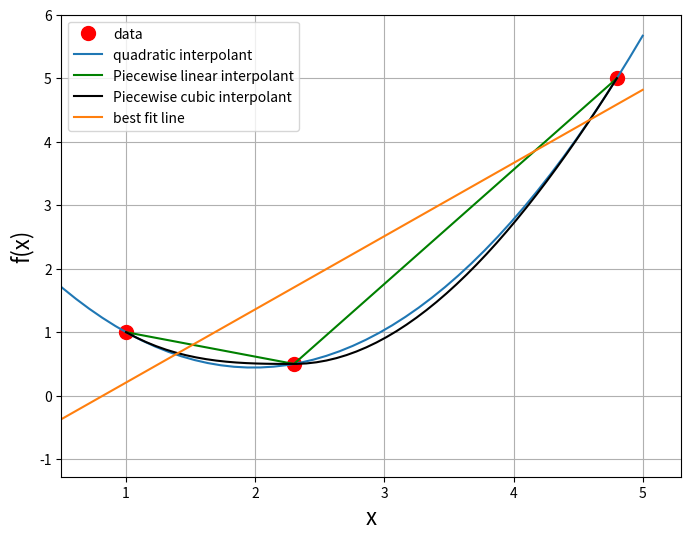
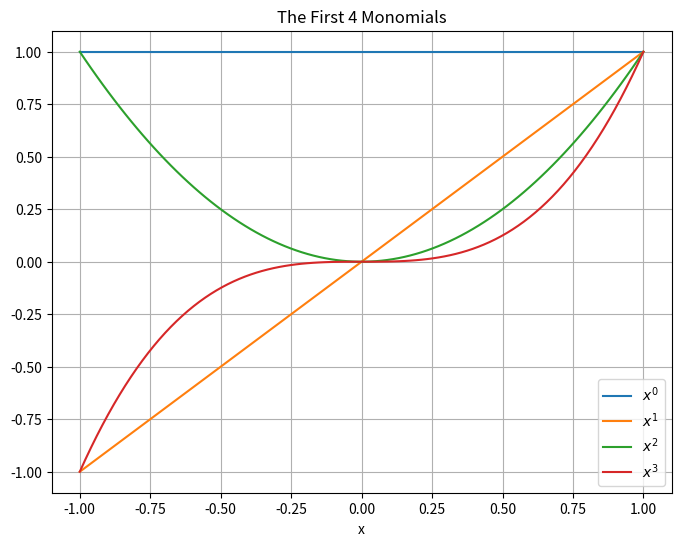
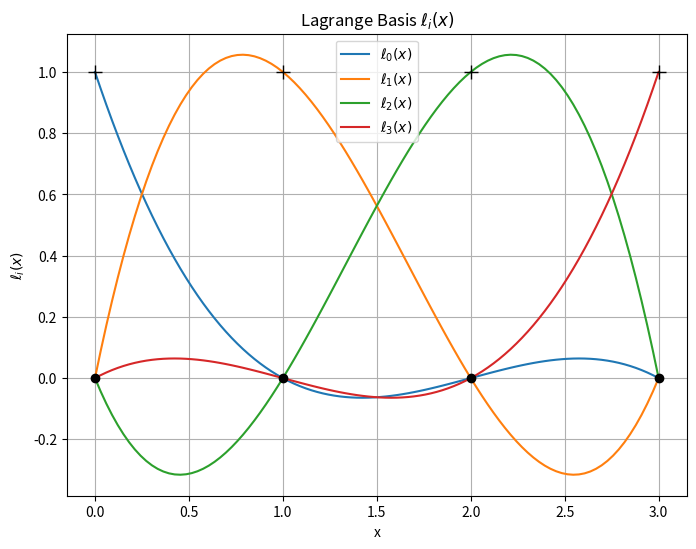
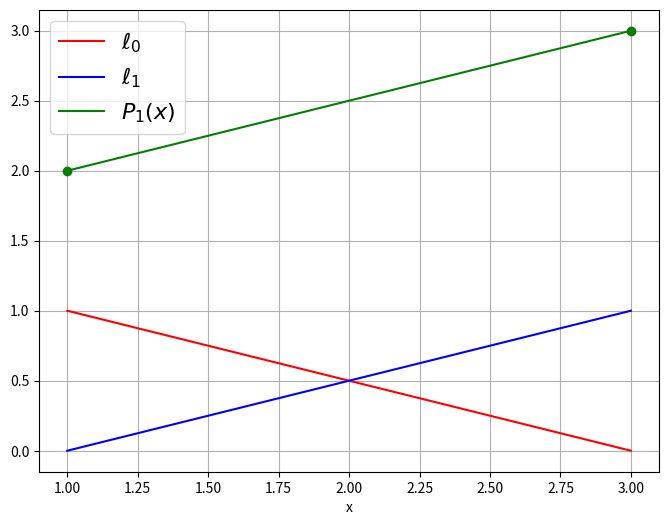
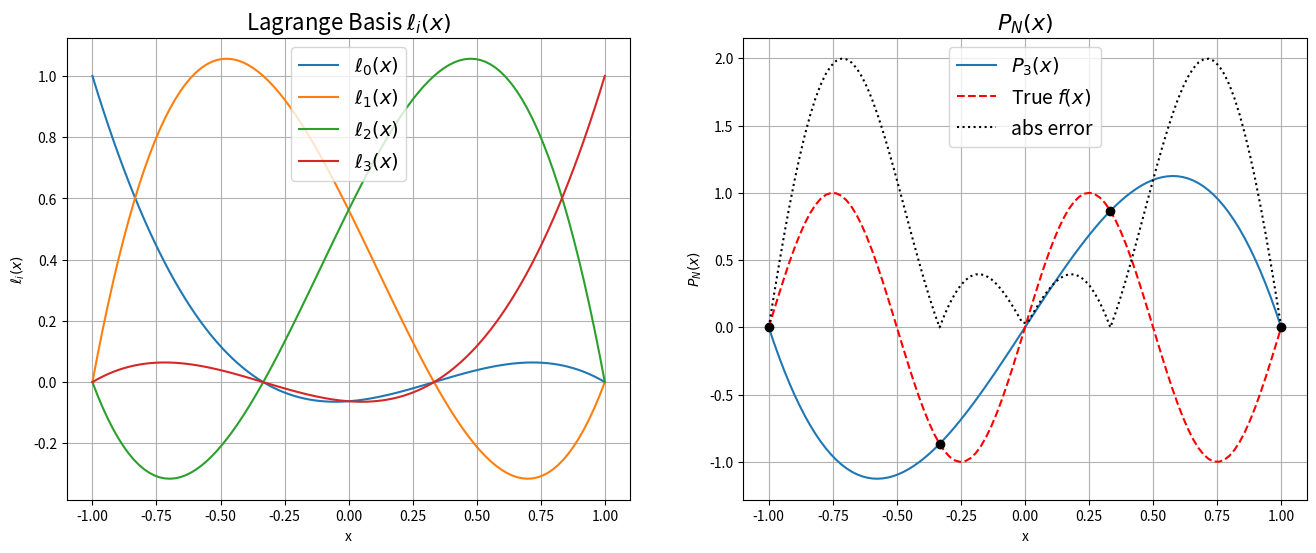
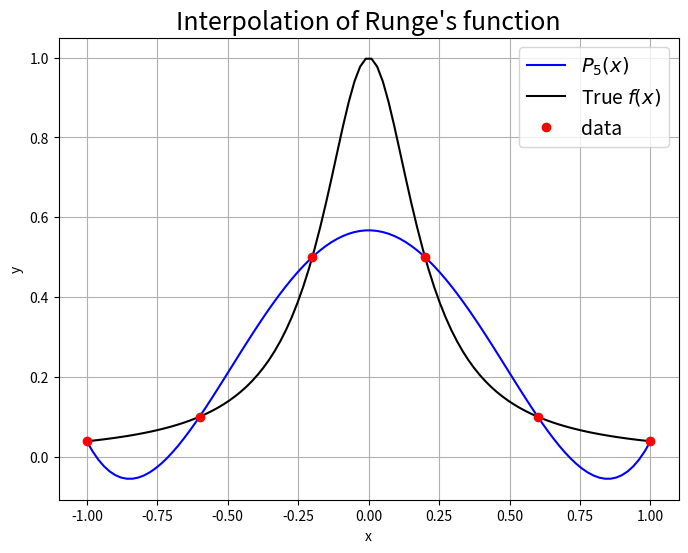
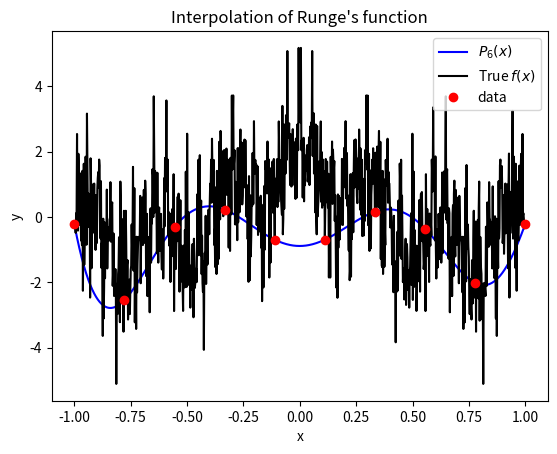
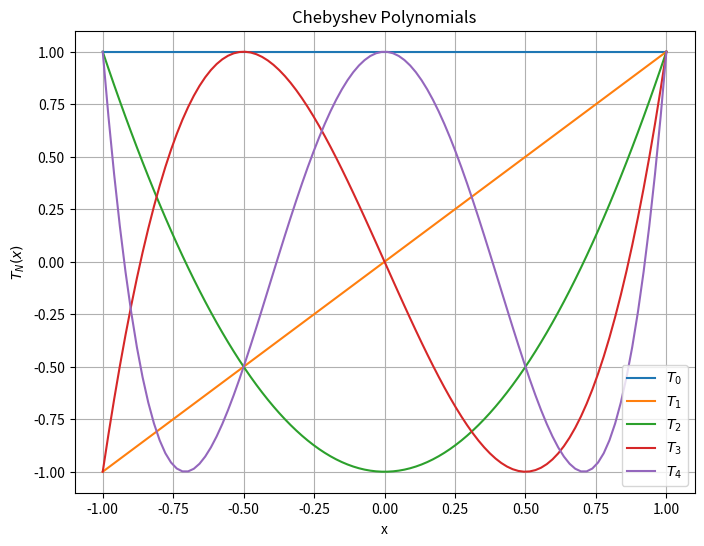
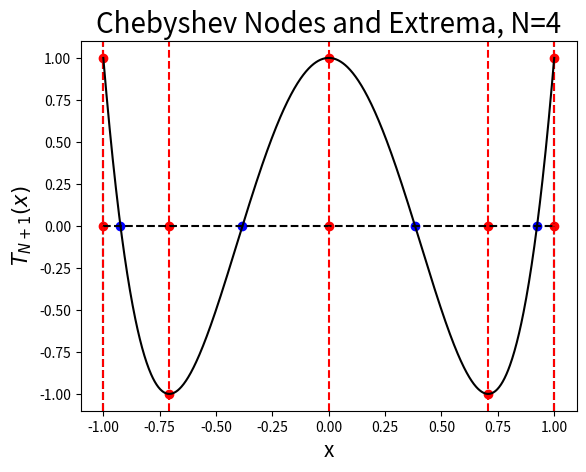
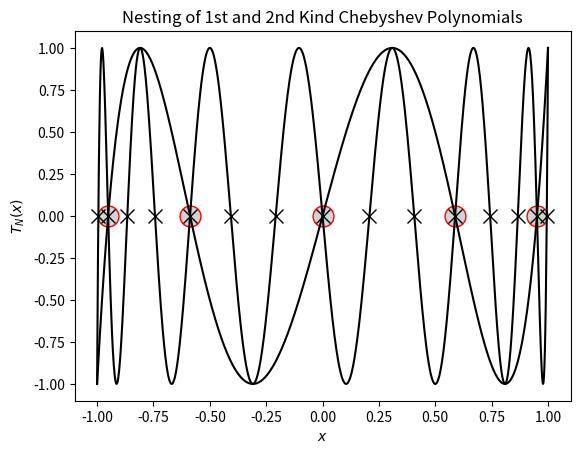
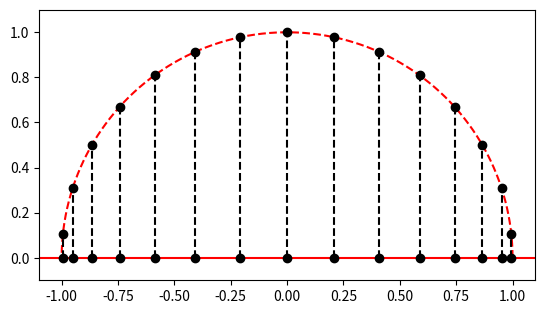
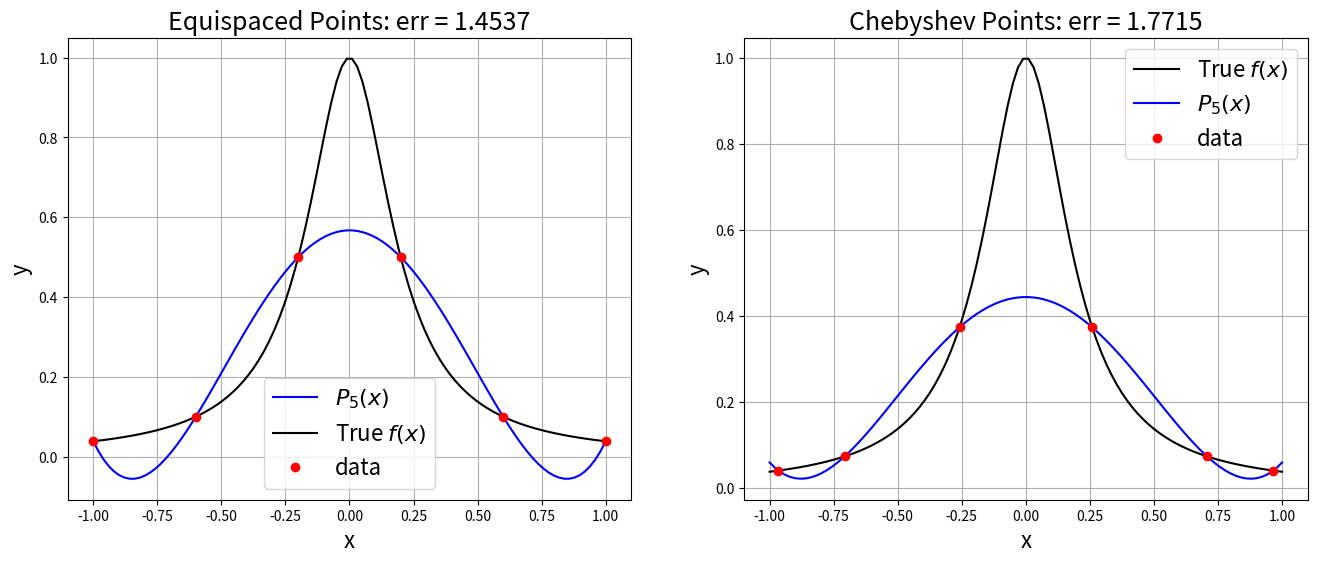
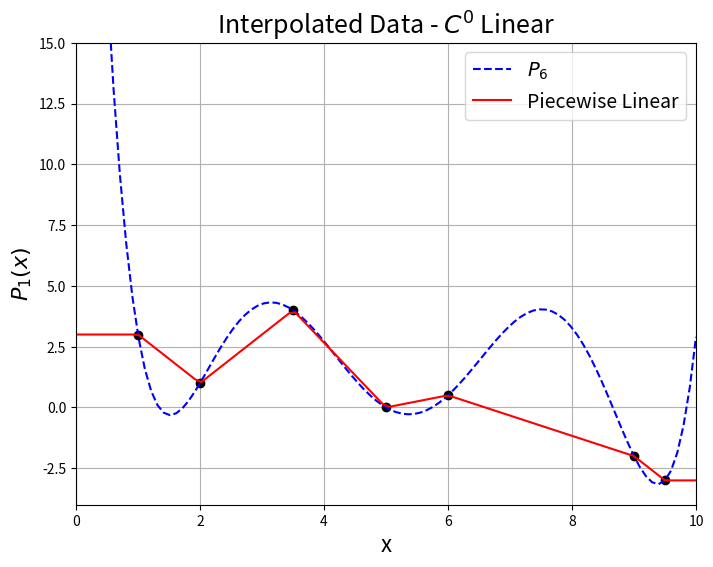
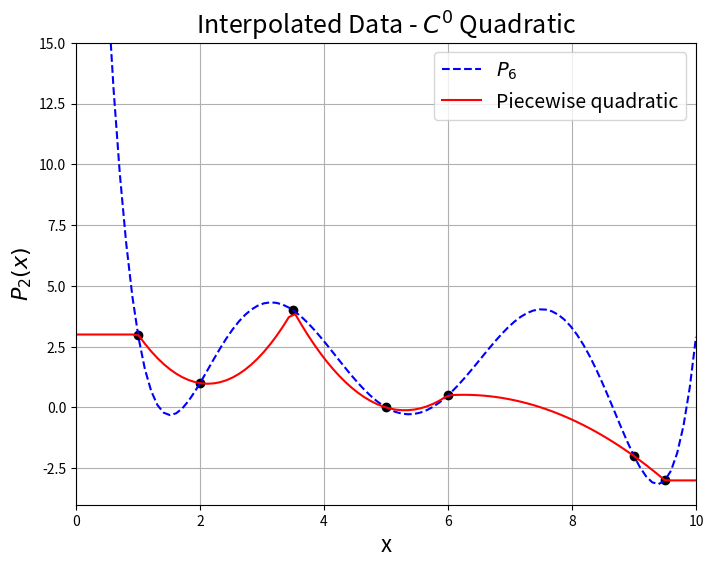
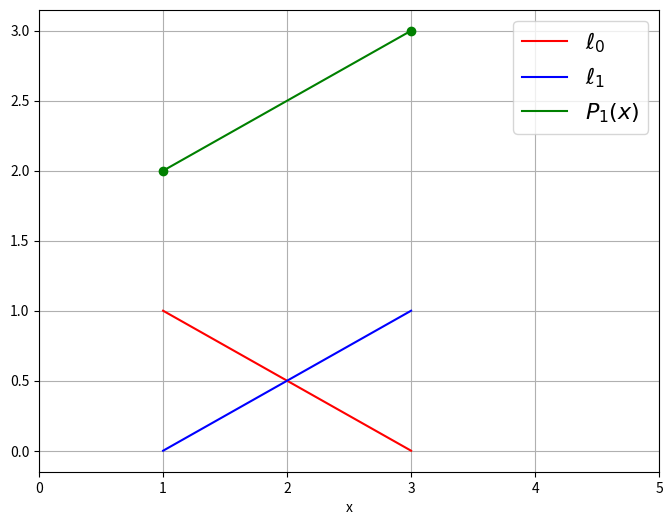
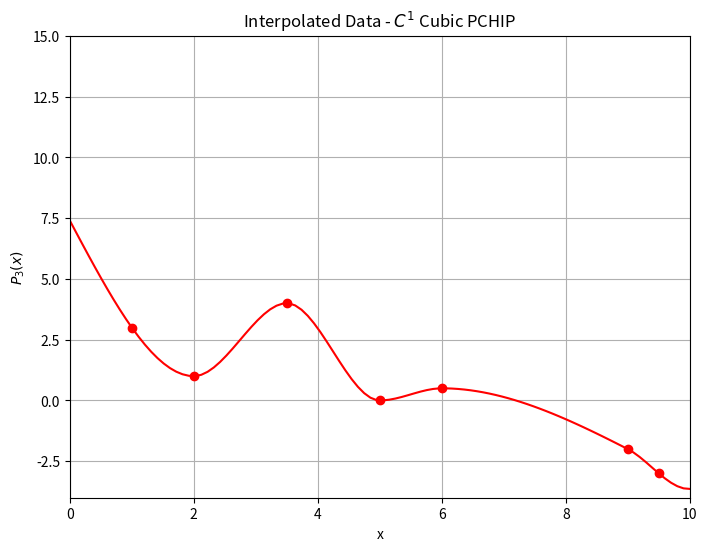

Generate these figures, in order, with matplotlib:
from __future__ import print_function
from __future__ import absolute_import

%matplotlib inline
import numpy
import matplotlib.pyplot as plt

from scipy.interpolate import pchip_interpolate

N= 3
x = [ 1, 2.3, 4.8 ]
y = [ 1., 0.5, 5.0]
p2 = numpy.polyfit(x,y,2)
p1 = numpy.polyfit(x,y,1)


xa = numpy.linspace(0.,5)
xs = numpy.linspace(x[0],x[-1])

fig = plt.figure(figsize=(8,6))
axes = fig.add_subplot(1,1,1)
axes.plot(x,y,'ro',markersize=10,label='data')
axes.plot(xa,numpy.polyval(p2, xa), label='quadratic interpolant')
axes.plot(x,y,'g', label='Piecewise linear interpolant')
axes.plot(xs,pchip_interpolate(x,y,xs),'k', label='Piecewise cubic interpolant')

axes.plot(xa,numpy.polyval(p1, xa), label='best fit line')
axes.legend(loc='best')
axes.set_xlim(min(x) - 0.5,max(x) + 0.5)
axes.set_xlabel('x',fontsize=16)
axes.set_ylabel('f(x)',fontsize=16)

axes.grid()
plt.show()

x = numpy.linspace(-1,1,100)
fig = plt.figure(figsize=(8,6))
axes = fig.add_subplot(1,1,1)
for n in range(4):
    axes.plot(x,x**n,label='$x^{}$'.format(n))
axes.set_xlabel('x')
axes.grid()
axes.legend(loc='best')
axes.set_title('The First 4 Monomials')
plt.show()

# ====================================================
# Compute the Lagrange basis (\ell_i(x))
def lagrange_basis(x, data):
    """Compute Lagrange basis at x given N data points
    
    params:
    -------
        x: ndarray
            1-d Array of floats
        data: ndarray of shape (N,2)
            2-d Array of data where each row is [ x_i, y_i ]
    returns:
    --------
        basis: ndarray of shape (N, x.shape)
            : 2-D array of lagrange basis functions evaluated at x
            
    """
    basis = numpy.ones((data.shape[0], x.shape[0]))
    for i in range(data.shape[0]):
        for j in range(data.shape[0]):
            if i != j:
                basis[i, :] *= (x - data[j, 0]) / (data[i, 0] - data[j, 0])
    return basis

# ====================================================
# Calculate full polynomial
def poly_interpolant(x, data):
    """Compute polynomial interpolant of (x,y) using Lagrange basis"""
    P = numpy.zeros(x.shape[0])
    basis = lagrange_basis(x, data)
    for n in range(data.shape[0]):
        P += basis[n, :] * data[n, 1]
    return P

# ====================================================

x_data = numpy.array([0., 1., 2., 3.])
y_data = numpy.ones(x_data.shape)

data = numpy.array([x_data, y_data]).T

x = numpy.linspace(x_data.min(),x_data.max(),100)
basis = lagrange_basis(x, data)
print(basis.shape)

# ====================================================
# Plot individual basis functions

fig = plt.figure(figsize=(8, 6))
axes = fig.add_subplot(1, 1, 1)
basis = lagrange_basis(x, data)
for i in range(len(x_data)):
    axes.plot(x, basis[i, :], label="$\ell_{%s}(x)$" % i)
axes.plot(x_data,numpy.zeros(x_data.shape),'ko')
axes.plot(x_data,y_data,'k+',markersize=10)

axes.set_title("Lagrange Basis $\ell_i(x)$")
axes.set_xlabel("x")
axes.set_ylabel("$\ell_i(x)$")
axes.grid()
axes.legend(loc='best')
plt.show()

x0, y0 = (1., 2.)
x1, y1 = (3., 3.)
ell0 = lambda x: (x - x1)/(x0 - x1)
ell1 = lambda x: (x - x0)/(x1 - x0)
P1 = lambda x:  y0*ell0(x) + y1*ell1(x)

x = numpy.linspace(x0,x1)
fig = plt.figure(figsize=(8,6))
axes = fig.add_subplot(1,1,1)
axes.plot(x,ell0(x),'r',label='$\ell_0$')
axes.plot(x,ell1(x),'b',label='$\ell_1$')
axes.plot(x,P1(x),'g',label='$P_1(x)$')
axes.plot((x0,x1),(y0,y1),'go')
axes.set_xlabel('x')
axes.grid()
axes.legend(loc='best',fontsize=16)
plt.show()

num_points = 4

# num_points = 5
# num_points = 6
# num_points = 20
data = numpy.empty((num_points, 2))
data[:, 0] = numpy.linspace(-1, 1, num_points)
data[:, 1] = numpy.sin(2.0 * numpy.pi * data[:, 0])
N = data.shape[0] - 1 # Degree of polynomial
M = data.shape[0]
x = numpy.linspace(-1.0, 1.0, 100)

px = poly_interpolant(x, data)
f = numpy.sin(2.0 * numpy.pi * x)
err = numpy.abs(f - px)

# ====================================================
# Plot individual basis functions
fig = plt.figure(figsize=(16,6))
axes = fig.add_subplot(1, 2, 1)
basis = lagrange_basis(x, data)
for i in range(N + 1):
    axes.plot(x, basis[i, :], label="$\ell_{%s}(x)$" % i)

axes.set_title("Lagrange Basis $\ell_i(x)$",fontsize=16)
axes.set_xlabel("x")
axes.set_ylabel("$\ell_i(x)$")
axes.legend(loc='best',fontsize=14)
axes.grid()

# Plot full polynomial P_N(x)
axes = fig.add_subplot(1, 2, 2)
axes.plot(x, px , label="$P_{%s}(x)$" % N)
axes.plot(x, numpy.sin(2.0 * numpy.pi * x), 'r--', label="True $f(x)$")
axes.plot(x, err, 'k', linestyle='dotted',label='abs error')
for point in data:
    axes.plot(point[0], point[1], 'ko')
axes.set_title("$P_N(x)$",fontsize=16)
axes.set_xlabel("x")
axes.set_ylabel("$P_N(x)$")
axes.legend(loc='best',fontsize=14)
axes.grid()
    
plt.show()

def f(x):
    return 1.0 / (1.0 + 25.0 * x**2)

x = numpy.linspace(-1., 1., 100)
num_points = 6


data = numpy.empty((num_points, 2))
data[:, 0] = numpy.linspace(-1, 1, num_points)
data[:, 1] = f(data[:, 0])
N = data.shape[0] - 1
    
# Plot the results
fig = plt.figure(figsize=(8,6))
axes = fig.add_subplot(1, 1, 1)

axes.plot(x, poly_interpolant(x, data), 'b', label="$P_{{{name}}}(x)$".format(name=num_points-1))
axes.plot(x, f(x), 'k', label="True $f(x)$")
axes.plot(data[:, 0], data[:, 1], 'ro', label="data")
          
axes.set_title("Interpolation of Runge's function",fontsize=18)
axes.set_xlabel("x")
axes.set_ylabel("y")
axes.legend(loc='best',fontsize=14)
axes.grid()

plt.show()

def f(x, a=0.9, N=100):
    summation = 0.0
    b = (1.0 + 3.0 / 2.0 * numpy.pi) / a + 0.01
    print(b)
    for n in range(N + 1):
        summation += a**n * numpy.cos(b**n * numpy.pi * x)
    return summation

x = numpy.linspace(-1, 1, 1000)
# x = numpy.linspace(-2, 2, 100)

num_points = 10
data = numpy.empty((num_points, 2))
data[:, 0] = numpy.linspace(-1, 1, num_points)
data[:, 1] = f(data[:, 0])
N = data.shape[0] - 1
    
# Plot the results
fig = plt.figure()
axes = fig.add_subplot(1, 1, 1)

axes.plot(x, poly_interpolant(x, data), 'b', label="$P_6(x)$")
axes.plot(x, f(x), 'k', label="True $f(x)$")
axes.plot(data[:, 0], data[:, 1], 'ro', label="data")
          
axes.set_title("Interpolation of Runge's function")
axes.set_xlabel("x")
axes.set_ylabel("y")
axes.legend(loc=1)

plt.show()

def cheb_poly(x, N):
    """Compute the *N*th Chebyshev polynomial and evaluate it at *x*"""
    T = numpy.empty((3, x.shape[0]))
    T[0, :] = numpy.ones(x.shape)
    T[1, :] = x
    if N == 0:
        return T[0, :]
    elif N == 1:
        return T[1, :]
    else:
        for k in range(2, N + 1):
            T[2, :] = 2.0 * x * T[1, :] - T[0, :]
            T[0, :] = T[1, :]
            T[1, :] = T[2, :]
    
        return T[2, :]

x = numpy.linspace(-1, 1, 100)

fig = plt.figure(figsize=(8,6))
axes = fig.add_subplot(1, 1, 1)

for n in range(5):
    axes.plot(x, cheb_poly(x, n), label="$T_%s$" % n)

axes.set_ylim((-1.1, 1.1))
axes.set_title("Chebyshev Polynomials")
axes.set_xlabel("x")
axes.set_ylabel("$T_N(x)$")
axes.legend(loc='best')
axes.grid()

plt.show()

N = 4  
x_extrema = numpy.cos(numpy.arange(N + 1) * numpy.pi / N)
x_nodes = numpy.cos((2.0 * numpy.arange(1, N + 1) - 1.0) / (2.0 * N) * numpy.pi)

fig = plt.figure()
# fig.set_figwidth(fig.get_figwidth() * 2)
axes = fig.add_subplot(1, 1, 1)

# Plot points
axes.plot(x_extrema, numpy.zeros(N+1), 'ro')
axes.plot(x_nodes, numpy.zeros(N), 'bo')
    
# Plot some helpful lines
axes.plot((-1.0, -1.0), (-1.1, 1.1), 'k--')
axes.plot((1.0, 1.0), (-1.1, 1.1), 'k--')
axes.plot((-1.0, 1.0), (0.0, 0.0), 'k--')
for i in range(x_extrema.shape[0]):
    axes.plot((x_extrema[i], x_extrema[i]), (-1.1, 1.1), 'r--')
    axes.plot(x_extrema[i], cheb_poly(x_extrema, N)[i], 'ro')

print('Nodes   = {}'.format(numpy.sort(x_nodes)))
print('Extrema = {}'.format(numpy.sort(x_extrema)))
#print(numpy.cos(x_extrema))
    
# Plot Chebyshev polynomial
x_hat = numpy.linspace(-1, 1, 1000)
axes.plot(x_hat, cheb_poly(x_hat, N), 'k')
axes.set_xlim((-1.1, 1.1))
axes.set_ylim((-1.1, 1.1))

# Labels
axes.set_title("Chebyshev Nodes and Extrema, N={}".format(N), fontsize="20")
axes.set_xlabel("x", fontsize="15")
axes.set_ylabel("$T_{N+1}(x)$", fontsize="15")

plt.show()

# First-kind Nesting (3 x)
fig = plt.figure()
# fig.set_figwidth(fig.get_figwidth() * 2)
axes = fig.add_subplot(1, 1, 1)

N = 5
factor = 3
x_1 = numpy.cos((2.0 * numpy.arange(1, N + 1) - 1.0) / (2.0 * N) * numpy.pi)
x_2 = numpy.cos((2.0 * numpy.arange(1, factor * N + 1) - 1.0) / (2.0 * factor * N) * numpy.pi)

axes.plot(x_1, numpy.zeros(N), "o", color="r", markerfacecolor="lightgray", markersize="15")
axes.plot(x_2, numpy.zeros(N * factor), 'kx', markersize="10")

x_hat = numpy.linspace(-1, 1, 1000)
axes.plot(x_hat, cheb_poly(x_hat, N), 'k')
axes.plot(x_hat, cheb_poly(x_hat, factor * N), 'k')
axes.set_xlim((-1.1, 1.1))
axes.set_ylim((-1.1, 1.1))
axes.set_title("Nesting of 1st and 2nd Kind Chebyshev Polynomials")
axes.set_xlabel("$x$")
axes.set_ylabel("$T_N(x)$")
plt.show()

x = numpy.linspace(0, numpy.pi, 100)
N = 15

fig = plt.figure()
axes = fig.add_subplot(1, 1, 1, aspect="equal")

axes.plot(numpy.cos(x), numpy.sin(x), 'r--')
axes.plot(numpy.linspace(-1.1, 1.1, 100), numpy.zeros(x.shape), 'r')
for k in range(1, N + 1):
    location = [numpy.cos((2.0 * k - 1.0) * numpy.pi / (2.0 * N)),
                numpy.sin((2.0 * k - 1.0) * numpy.pi / (2.0 * N))]
    axes.plot(location[0], location[1], 'ko')
    axes.plot(location[0], 0.0, 'ko')
    axes.plot([location[0], location[0]], [0.0, location[1]], 'k--')
    
axes.set_xlim((-1.1, 1.1))
axes.set_ylim((-0.1, 1.1))
plt.show()

# Runge's function again 
def f(x):
    return 1.0 / (1.0 + 25.0 * x**2)

# Parameters
x = numpy.linspace(-1., 1., 100)
num_points = 6

# ============================================================
#  Equidistant nodes
equidistant_data = numpy.empty((num_points, 2))
equidistant_data[:, 0] = numpy.linspace(-1, 1, num_points)
equidistant_data[:, 1] = f(equidistant_data[:, 0])
N = equidistant_data.shape[0] - 1

P_lagrange = poly_interpolant(x, equidistant_data)

# ============================================================
#  Chebyshev nodes
chebyshev_data = numpy.empty((num_points, 2))
chebyshev_data[:, 0] = numpy.cos((2.0 * numpy.arange(1, num_points + 1) - 1.0) * numpy.pi / (2.0 * num_points))
chebyshev_data[:, 1] = f(chebyshev_data[:, 0])

P_cheby1 = poly_interpolant(x, chebyshev_data)
    
# Fit directly with Chebyshev polynomials
coeff = numpy.polynomial.chebyshev.chebfit(chebyshev_data[:, 0], chebyshev_data[:, 1], N)
P_cheby2 = numpy.polynomial.chebyshev.chebval(x, coeff)

# Check on unique polynomials
#print(numpy.allclose(P_cheby1, P_cheby2))

# calculate errornorms for different interpolants
equidistant_err = numpy.linalg.norm(P_lagrange - f(x))
cheb_err = numpy.linalg.norm(P_cheby1 - f(x))

# ============================================================
# Plot the results
fig = plt.figure(figsize=(16,6))
fig.subplots_adjust(hspace=.5)

axes = fig.add_subplot(1, 2, 1)
axes.plot(x, P_lagrange, 'b', label="$P_%s(x)$" % N)
axes.plot(x, f(x), 'k', label="True $f(x)$")
axes.plot(equidistant_data[:, 0], equidistant_data[:, 1], 'ro', label="data")
axes.set_title("Equispaced Points: err = {:5.5g}".format(equidistant_err),fontsize=18)
axes.set_xlabel("x",fontsize=16)
axes.set_ylabel("y",fontsize=16)
axes.grid()
axes.legend(loc=8,fontsize=16)
#print('Equispaced error = {}'.format(numpy.linalg.norm(P_lagrange - f(x))))

axes = fig.add_subplot(1, 2, 2)
axes.plot(x, f(x), 'k', label="True $f(x)$")
axes.plot(x, P_cheby1, 'b', label="$P_%s(x)$" % N)
axes.plot(chebyshev_data[:, 0], chebyshev_data[:, 1], 'ro', label="data")
          
axes.set_title("Chebyshev Points: err = {:5.5g}".format(cheb_err),fontsize=18)
axes.set_xlabel("x",fontsize=16)
axes.set_ylabel("y",fontsize=16)
axes.legend(loc=1,fontsize=16)
axes.grid()
#print('Chebyshev error = {}'.format(numpy.linalg.norm(P_cheby1 - f(x))))


plt.show()

data = numpy.array([[1.0, 3.0], [2.0, 1.0], [3.5, 4.0], [5.0, 0.0], [6.0, 0.5], [9.0, -2.0], [9.5, -3.0]])
x = numpy.linspace(0.0, 10, 100)
N = data.shape[0] - 1

# Lagrange Basis
P_lagrange = poly_interpolant(x, data)

# C^0 Piece-wise linear
# P_pw_linear = numpy.interp(x, data[:, 0], data[:, 1])
P_linear = numpy.zeros(x.shape)
for n in range(1, N + 1):
    P_linear += ((data[n, 1] - data[n - 1, 1]) / (data[n, 0] - data[n - 1, 0]) * (x - data[n - 1, 0]) 
                         + data[n - 1, 1]) * (x > data[n - 1, 0]) * (x <= data[n, 0])
                 

# Add end points for continuity
P_linear += numpy.ones(x.shape) * data[0, 1] * (x < data[0, 0])
P_linear += numpy.ones(x.shape) * data[-1, 1] * (x >= data[-1, 0])

# Plot
fig = plt.figure(figsize=(8,6))
axes = fig.add_subplot(1, 1, 1)

axes.plot(data[:,0], data[:,1], 'ko')
axes.plot(x, P_lagrange, 'b--',label='$P_{{{name}}}$'.format(name=N))
axes.plot(x, P_linear, 'r',label='Piecewise Linear')

axes.set_title("Interpolated Data - $C^0$ Linear",fontsize=18)
axes.set_xlabel("x",fontsize=16)
axes.set_ylabel("$P_1(x)$",fontsize=16)
axes.set_xlim([0.0, 10.0])
axes.set_ylim([-4.0, 15.0])
axes.legend(loc='best',fontsize=14)
axes.grid()

plt.show()

data = numpy.array([[1.0, 3.0], [2.0, 1.0], [3.5, 4.0], [5.0, 0.0], [6.0, 0.5], [9.0, -2.0], [9.5, -3.0]])
x = numpy.linspace(0.0, 10, 100)
N = data.shape[0] - 1

# This isn't overlapping, it's more like C_0 P_2
# C^0 Piece-wise quadratic
P_quadratic = numpy.zeros(x.shape)
for k in range(1, N + 1, 2):
    p = numpy.polyfit(data[k - 1:k + 2, 0], data[k - 1:k + 2, 1], 2)
    P_quadratic += numpy.polyval(p, x) * (x > data[k - 1, 0]) * (x <= data[k + 1, 0])
# Add end points for continuity
P_quadratic += numpy.ones(x.shape) * data[0, 1] * (x < data[0, 0])
P_quadratic += numpy.ones(x.shape) * data[-1, 1] * (x >= data[-1, 0])
    
# Plot
fig = plt.figure(figsize=(8,6))
axes = fig.add_subplot(1, 1, 1)

axes.plot(data[:,0], data[:,1], 'ko')
axes.plot(x, P_lagrange, 'b--',label='$P_{{{name}}}$'.format(name=N))
axes.plot(x, P_quadratic, 'r',label='Piecewise quadratic')

axes.set_title("Interpolated Data - $C^0$ Quadratic",fontsize=18)
axes.set_xlabel("x",fontsize=16)
axes.set_ylabel("$P_2(x)$",fontsize=16)
axes.set_xlim([0.0, 10.0])
axes.set_ylim([-4.0, 15.0])
axes.legend(loc='best',fontsize=14)
axes.grid()

plt.show()

xk = [ .5, 1., 3., 5.]
yk = [ .5, 2., 2.5, 1. ]
ell0 = lambda x: (x - x1)/(x0 - x1)
ell1 = lambda x: (x - x0)/(x1 - x0)
P1 = lambda x:  y0*ell0(x) + y1*ell1(x)

x = numpy.linspace(x0,x1)
fig = plt.figure(figsize=(8,6))
axes = fig.add_subplot(1,1,1)
axes.plot(x,ell0(x),'r',label='$\ell_0$')
axes.plot(x,ell1(x),'b',label='$\ell_1$')
axes.plot(x,P1(x),'g',label='$P_1(x)$')
axes.plot((x0,x1),(y0,y1),'go')
axes.set_xlabel('x')
axes.set_xlim(0.,5.)
axes.grid()
axes.legend(loc='best',fontsize=16)
plt.show()

from scipy.interpolate import pchip_interpolate

data = numpy.array([[1.0, 3.0], [2.0, 1.0], [3.5, 4.0], [5.0, 0.0], [6.0, 0.5], [9.0, -2.0], [9.5, -3.0]])
x = numpy.linspace(0.0, 10, 100)

# C^1 Piece-wise PCHIP
P_pchip = pchip_interpolate(data[:, 0], data[:, 1], x)

# Plot
fig = plt.figure(figsize=(8,6))
axes = fig.add_subplot(1, 1, 1)

axes.plot(data[:,0], data[:,1], 'ro')
axes.plot(x, P_pchip, 'r')

axes.set_title("Interpolated Data - $C^1$ Cubic PCHIP")
axes.set_xlabel("x")
axes.set_ylabel("$P_3(x)$")
axes.set_xlim([0.0, 10.0])
axes.set_ylim([-4.0, 15.0])
axes.grid()
plt.show()

from scipy.interpolate import UnivariateSpline

data = numpy.array([[1.0, 3.0], [2.0, 1.0], [3.5, 4.0], [5.0, 0.0], [6.0, 0.5], [9.0, -2.0], [9.5, -3.0]])
x = numpy.linspace(0.0, 10, 100)

# C^2 Piece-wise Splines
# Note that to get an interpolant we need to set the smoothing 
# parameters *s* to 0
P_spline = UnivariateSpline(data[:, 0], data[:, 1], s=0) 

# Plot
fig = plt.figure(figsize=(8,6))
axes = fig.add_subplot(1, 1, 1)

axes.plot(data[:,0], data[:,1], 'ro')
axes.plot(x, P_spline(x), 'r', label = '$C^2$')
axes.plot(x, P_pchip, 'b--', label = 'Pchip')
axes.set_title("Interpolated Data - $C^2$ Cubic Splines")
axes.set_xlabel("x")
axes.set_ylabel("$P_3(x)$")
axes.set_xlim([0.0, 10.0])
axes.set_ylim([-4.0, 15.0])
axes.grid()
axes.legend(loc='best')

plt.show()

import scipy.interpolate as interpolate

data = numpy.array([[1.0, 3.0], [2.0, 1.0], [3.5, 4.0], [5.0, 0.0], [6.0, 0.5], [9.0, -2.0], [9.5, -3.0]])
x = numpy.linspace(0.0, 10, 100)

# Lagrange Basis
N = data.shape[0] - 1

lagrange_basis = numpy.ones((N + 1, x.shape[0]))
for i in range(N + 1):
    for j in range(N + 1):
        if i != j:
            lagrange_basis[i, :] *= (x - data[j, 0]) / (data[i, 0] - data[j, 0])

# Calculate full polynomial
P_lagrange = numpy.zeros(x.shape[0])
for n in range(N + 1):
    P_lagrange += lagrange_basis[n, :] * data[n, 1]

# C^0 Piece-wise linear
# P_pw_linear = numpy.interp(x, data[:, 0], data[:, 1])
P_linear = numpy.zeros(x.shape)
for n in range(1, N + 1):
    P_linear += ((data[n, 1] - data[n - 1, 1]) / (data[n, 0] - data[n - 1, 0]) * (x - data[n - 1, 0]) 
                         + data[n - 1, 1]) * (x > data[n - 1, 0]) * (x <= data[n, 0])
    
# Add end points for continuity
P_linear += numpy.ones(x.shape) * data[0, 1] * (x < data[0, 0])
P_linear += numpy.ones(x.shape) * data[-1, 1] * (x >= data[-1, 0])
# C^0 Piece-wise quadratic
P_quadratic = numpy.zeros(x.shape)
for k in range(1, N + 1, 2):
    p = numpy.polyfit(data[k - 1:k + 2, 0], data[k - 1:k + 2, 1], 2)
    P_quadratic += numpy.polyval(p, x) * (x > data[k - 1, 0]) * (x <= data[k + 1, 0])
# Add end points for continuity
P_quadratic += numpy.ones(x.shape) * data[0, 1] * (x < data[0, 0])
P_quadratic += numpy.ones(x.shape) * data[-1, 1] * (x >= data[-1, 0])
    
# C^1 Piece-wise PCHIP
P_pchip = interpolate.pchip_interpolate(data[:, 0], data[:, 1], x)

# C^2 Piece-wise Splines
P_spline = interpolate.UnivariateSpline(data[:, 0], data[:, 1], s=0)
    
# Plot
fig = plt.figure(figsize=(8,6))
axes = fig.add_subplot(1, 1, 1)

axes.plot(data[:,0], data[:,1], 'ko', label="Data")
axes.plot(x, P_lagrange, 'y', label="Lagrange")
axes.plot(x, P_linear, 'g', label="PW Linear") 
axes.plot(x, P_quadratic, 'r', label="PW Quadratic")
axes.plot(x, P_pchip, 'c', label="PW Cubic - PCHIP")
axes.plot(x, P_spline(x), 'b', label="PW Cubic - Spline")
axes.grid()

axes.set_title("Interpolated Data - Method Comparisons")
axes.set_xlabel("x")
axes.set_ylabel("$P(x)$")
axes.legend(loc='best')
axes.set_xlim([0.0, 10.0])
axes.set_ylim([-4.0, 15.0])

plt.show()

# Linear Least Squares Problem
N = 50
x = numpy.linspace(-1.0, 1.0, N)
y = x + numpy.random.random((N)) 

A = numpy.ones((x.shape[0], 2))
A[:, 1] = x
p = numpy.linalg.solve(numpy.dot(A.transpose(), A), numpy.dot(A.transpose(), y))
p = numpy.linalg.lstsq(A, y, rcond=None)[0]
f = lambda x: p[0] + p[1] * x
E = numpy.linalg.norm(y - f(x), ord=2)

fig = plt.figure(figsize=(8,6))
axes = fig.add_subplot(1, 1, 1)

axes.plot(x, y, 'ko')
axes.plot(x, f(x), 'r')
axes.set_title("Least Squares Fit to Data, err={}".format(E))
axes.set_xlabel("$x$")
axes.set_ylabel("$f(x)$ and $y_i$")
axes.grid()

plt.show()

# Linear Least Squares Problem
A = numpy.ones((x.shape[0], 2))
A[:, 1] = numpy.tanh(x)

#p = numpy.linalg.solve(numpy.dot(A.transpose(), A), numpy.dot(A.transpose(), y))
p = numpy.linalg.lstsq(A, y,rcond=None)[0]
f = lambda x: p[0] + p[1] * numpy.tanh(x) 
E = numpy.linalg.norm(y - f(x), ord=2)

fig = plt.figure(figsize=(8,6))
axes = fig.add_subplot(1, 1, 1)

axes.plot(x, y, 'ko')
axes.plot(x, f(x), 'r')
axes.set_title("Least Squares Fit to Data, err = {}".format(E))
axes.set_xlabel("$x$")
axes.set_ylabel("$f(x)$ and $y_i$")
axes.grid()

plt.show()